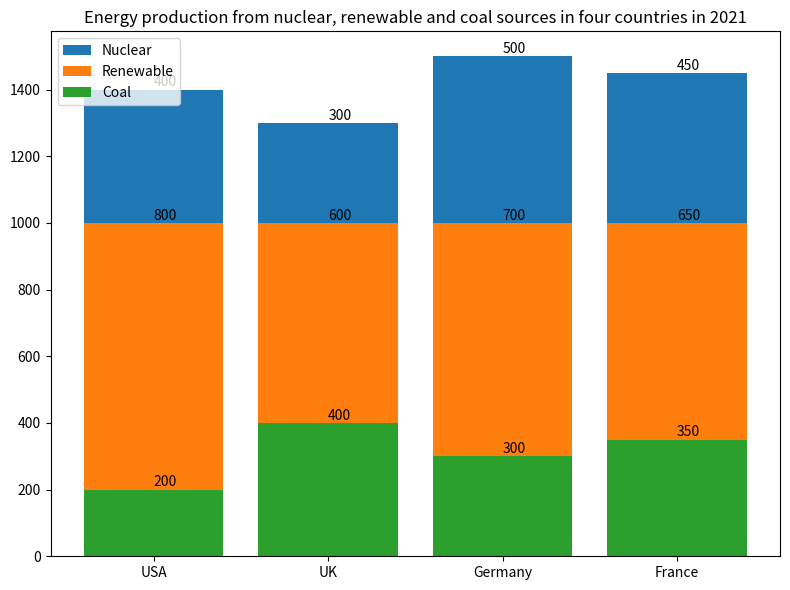

This figure's Python source: (Note: this script raises an exception after producing the figure.)

import matplotlib.pyplot as plt

data = [['USA', 400, 800, 200],
        ['UK', 300, 600, 400],
        ['Germany', 500, 700, 300],
        ['France', 450, 650, 350]]
countries, nuclear, renewable, coal = [],[],[],[]
for row in data:
    countries.append(row[0])
    nuclear.append(row[1])
    renewable.append(row[2])
    coal.append(row[3])

plt.figure(figsize=(8,6))
ax = plt.subplot()
ax.bar(countries, nuclear, label='Nuclear', bottom=[sum(x) for x in zip(renewable,coal)])
ax.bar(countries, renewable, label='Renewable', bottom=coal)
ax.bar(countries, coal, label='Coal')
ax.set_title('Energy production from nuclear, renewable and coal sources in four countries in 2021')
plt.xticks(countries)
ax.legend(loc='upper left')

for x, y, z in zip(countries, nuclear, [sum(x) for x in zip(renewable,coal)]):
    ax.annotate(str(y), xy=(x,y+z+10))
for x, y, z in zip(countries, renewable, coal):
    ax.annotate(str(y), xy=(x,y+z+10))
for x, y in zip(countries, coal):
    ax.annotate(str(y), xy=(x,y+10))
    
plt.tight_layout()
plt.savefig('Bar Chart/png/9.png')
plt.clf()
